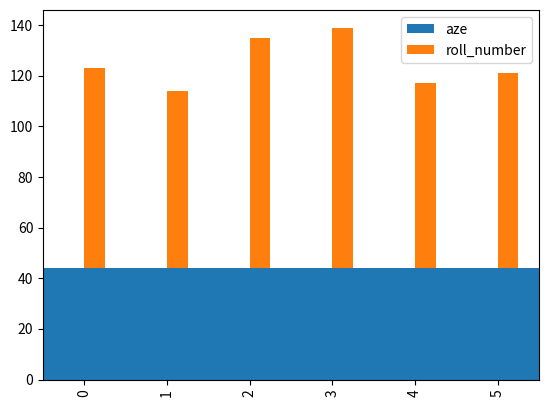

Python code for this plot:
# import pandas as pd
# import matplotlib.pyplot as plt

# #  creating data set
# # data=[['emp_no','emp_name','design','salary']
# data=[[101,'a','ex_eng',2],
#       [102,'b','sn_eng',4],
#       [52,'c','jn_eng', 6],
#       [104,'d','dep_eng',8]]

# # dataframe created for above array data
# df=pd.DataFrame(data,columns=['emp_no','emp_name','design','salary'])
# print(df)                

# # creat histogram for numeric data
# df.hist().

# # show plot
# plt.show()

# import pandas 
# import matplotlib.pyplot as plt

# data =[['EMP001','M',34,123,'Normal',350],['EMP002','F',25,124,'Normal',300],
#        ['EMP003','M',39,150,'Normal',350],
#        ['EMP006','M',39,160,'Normal',350],
#        ['EMP007','M',39,165,'Normal',250],
#        ['EMP004','M',29,110,'Obesity',150],
#        ['EMP005','F',23,140,'Underweight',300],
#        ['EMP005','F',23,129,'Underweight',300],]

# dataframe= pandas.DataFrame(data,columns = ['Name','Gender','Age','Sales','BMI','income'])
# dataframe.hist()
# plt.show()
import pandas as pd
import matplotlib.pyplot as plt
data = [['vinayak',  34, 123, ],
        ['arun',  40, 114, ],
        ['varun',  37, 135, ],
        ['kiran',  30, 139, ],
        ['gourav',  44, 117, ],
        ['varsha',  36, 121, ],
         ]
# dataframe created with
df=pd.DataFrame(data,columns=["name","aze","roll_number"])
df.plot.bar()
plt.bar(df["name"],df["aze"],df["roll_number"])
# plt.xlabel("name")
# plt.ylabel("roll number")
# # plt.xlabel("roll number")
# # plt.xlabel('aze')
plt.show()